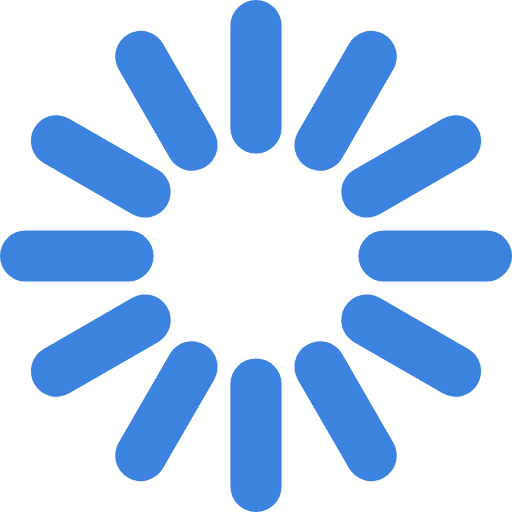
t = 0.00 s
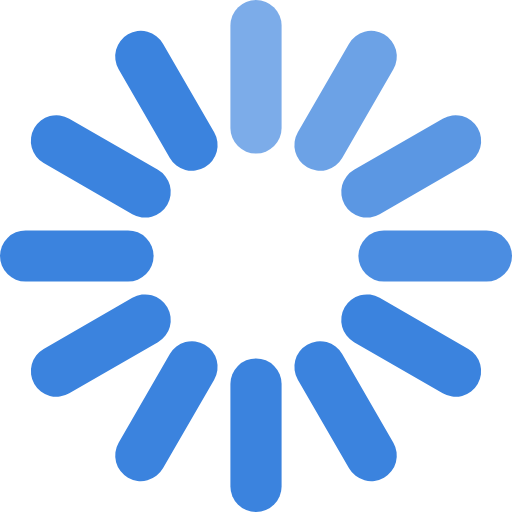
t = 0.33 s
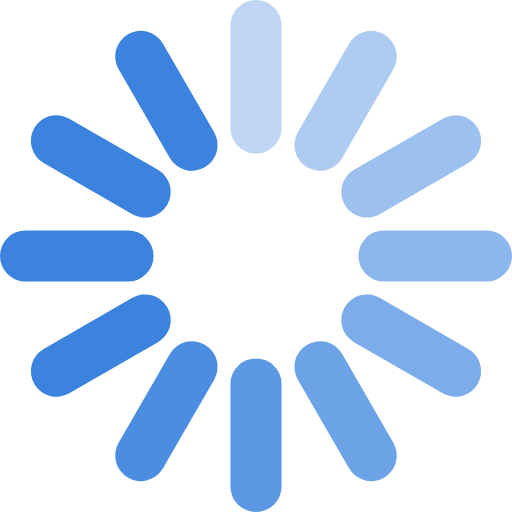
t = 0.67 s
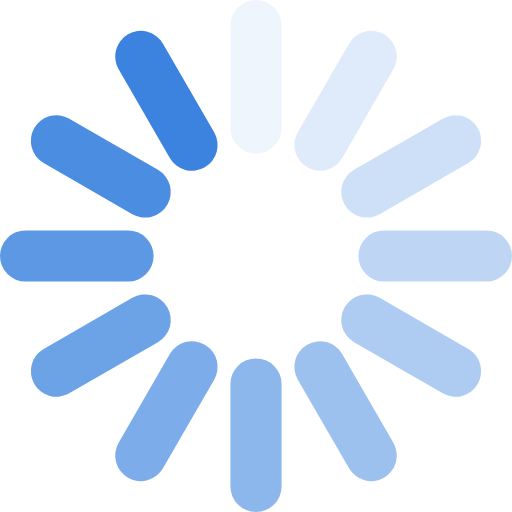
t = 0.92 s
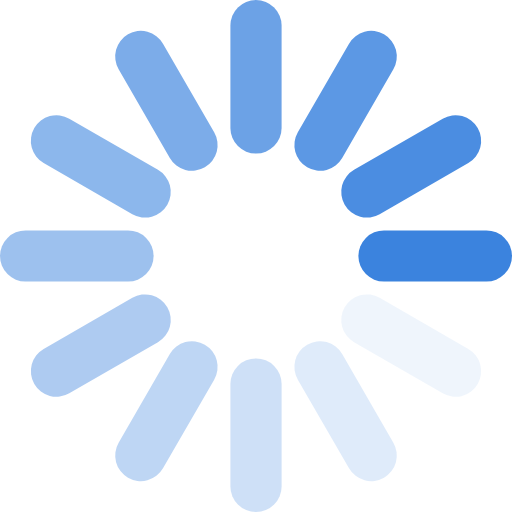
t = 1.25 s
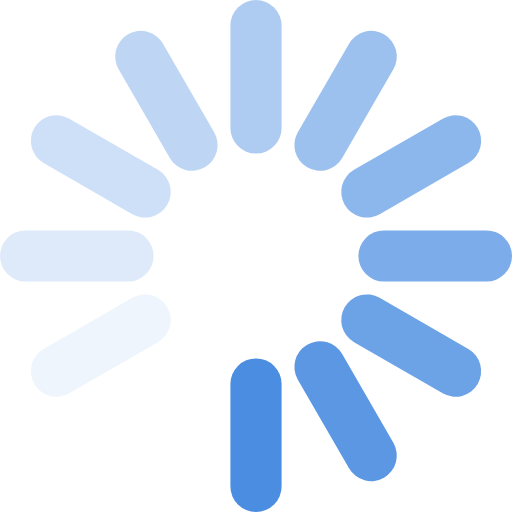
t = 1.58 s

The animated SVG that drew these frames (rendered in a browser with its animation timeline set to each time). Animation: 12 SMIL elements (animate=12); one cycle of 1.92 s, repeats indefinitely.

<svg width='200px' height='200px' xmlns="http://www.w3.org/2000/svg" viewBox="0 0 100 100" preserveAspectRatio="xMidYMid" class="uil-default"><rect x="0" y="0" width="100" height="100" fill="none" class="bk"></rect><rect  x='45' y='35' width='10' height='30' rx='5' ry='5' fill='#3b83de' transform='rotate(0 50 50) translate(0 -35)'>  <animate attributeName='opacity' from='1' to='0' dur='1s' begin='0s' repeatCount='indefinite'/></rect><rect  x='45' y='35' width='10' height='30' rx='5' ry='5' fill='#3b83de' transform='rotate(30 50 50) translate(0 -35)'>  <animate attributeName='opacity' from='1' to='0' dur='1s' begin='0.08333333333333333s' repeatCount='indefinite'/></rect><rect  x='45' y='35' width='10' height='30' rx='5' ry='5' fill='#3b83de' transform='rotate(60 50 50) translate(0 -35)'>  <animate attributeName='opacity' from='1' to='0' dur='1s' begin='0.16666666666666666s' repeatCount='indefinite'/></rect><rect  x='45' y='35' width='10' height='30' rx='5' ry='5' fill='#3b83de' transform='rotate(90 50 50) translate(0 -35)'>  <animate attributeName='opacity' from='1' to='0' dur='1s' begin='0.25s' repeatCount='indefinite'/></rect><rect  x='45' y='35' width='10' height='30' rx='5' ry='5' fill='#3b83de' transform='rotate(120 50 50) translate(0 -35)'>  <animate attributeName='opacity' from='1' to='0' dur='1s' begin='0.3333333333333333s' repeatCount='indefinite'/></rect><rect  x='45' y='35' width='10' height='30' rx='5' ry='5' fill='#3b83de' transform='rotate(150 50 50) translate(0 -35)'>  <animate attributeName='opacity' from='1' to='0' dur='1s' begin='0.4166666666666667s' repeatCount='indefinite'/></rect><rect  x='45' y='35' width='10' height='30' rx='5' ry='5' fill='#3b83de' transform='rotate(180 50 50) translate(0 -35)'>  <animate attributeName='opacity' from='1' to='0' dur='1s' begin='0.5s' repeatCount='indefinite'/></rect><rect  x='45' y='35' width='10' height='30' rx='5' ry='5' fill='#3b83de' transform='rotate(210 50 50) translate(0 -35)'>  <animate attributeName='opacity' from='1' to='0' dur='1s' begin='0.5833333333333334s' repeatCount='indefinite'/></rect><rect  x='45' y='35' width='10' height='30' rx='5' ry='5' fill='#3b83de' transform='rotate(240 50 50) translate(0 -35)'>  <animate attributeName='opacity' from='1' to='0' dur='1s' begin='0.6666666666666666s' repeatCount='indefinite'/></rect><rect  x='45' y='35' width='10' height='30' rx='5' ry='5' fill='#3b83de' transform='rotate(270 50 50) translate(0 -35)'>  <animate attributeName='opacity' from='1' to='0' dur='1s' begin='0.75s' repeatCount='indefinite'/></rect><rect  x='45' y='35' width='10' height='30' rx='5' ry='5' fill='#3b83de' transform='rotate(300 50 50) translate(0 -35)'>  <animate attributeName='opacity' from='1' to='0' dur='1s' begin='0.8333333333333334s' repeatCount='indefinite'/></rect><rect  x='45' y='35' width='10' height='30' rx='5' ry='5' fill='#3b83de' transform='rotate(330 50 50) translate(0 -35)'>  <animate attributeName='opacity' from='1' to='0' dur='1s' begin='0.9166666666666666s' repeatCount='indefinite'/></rect></svg>